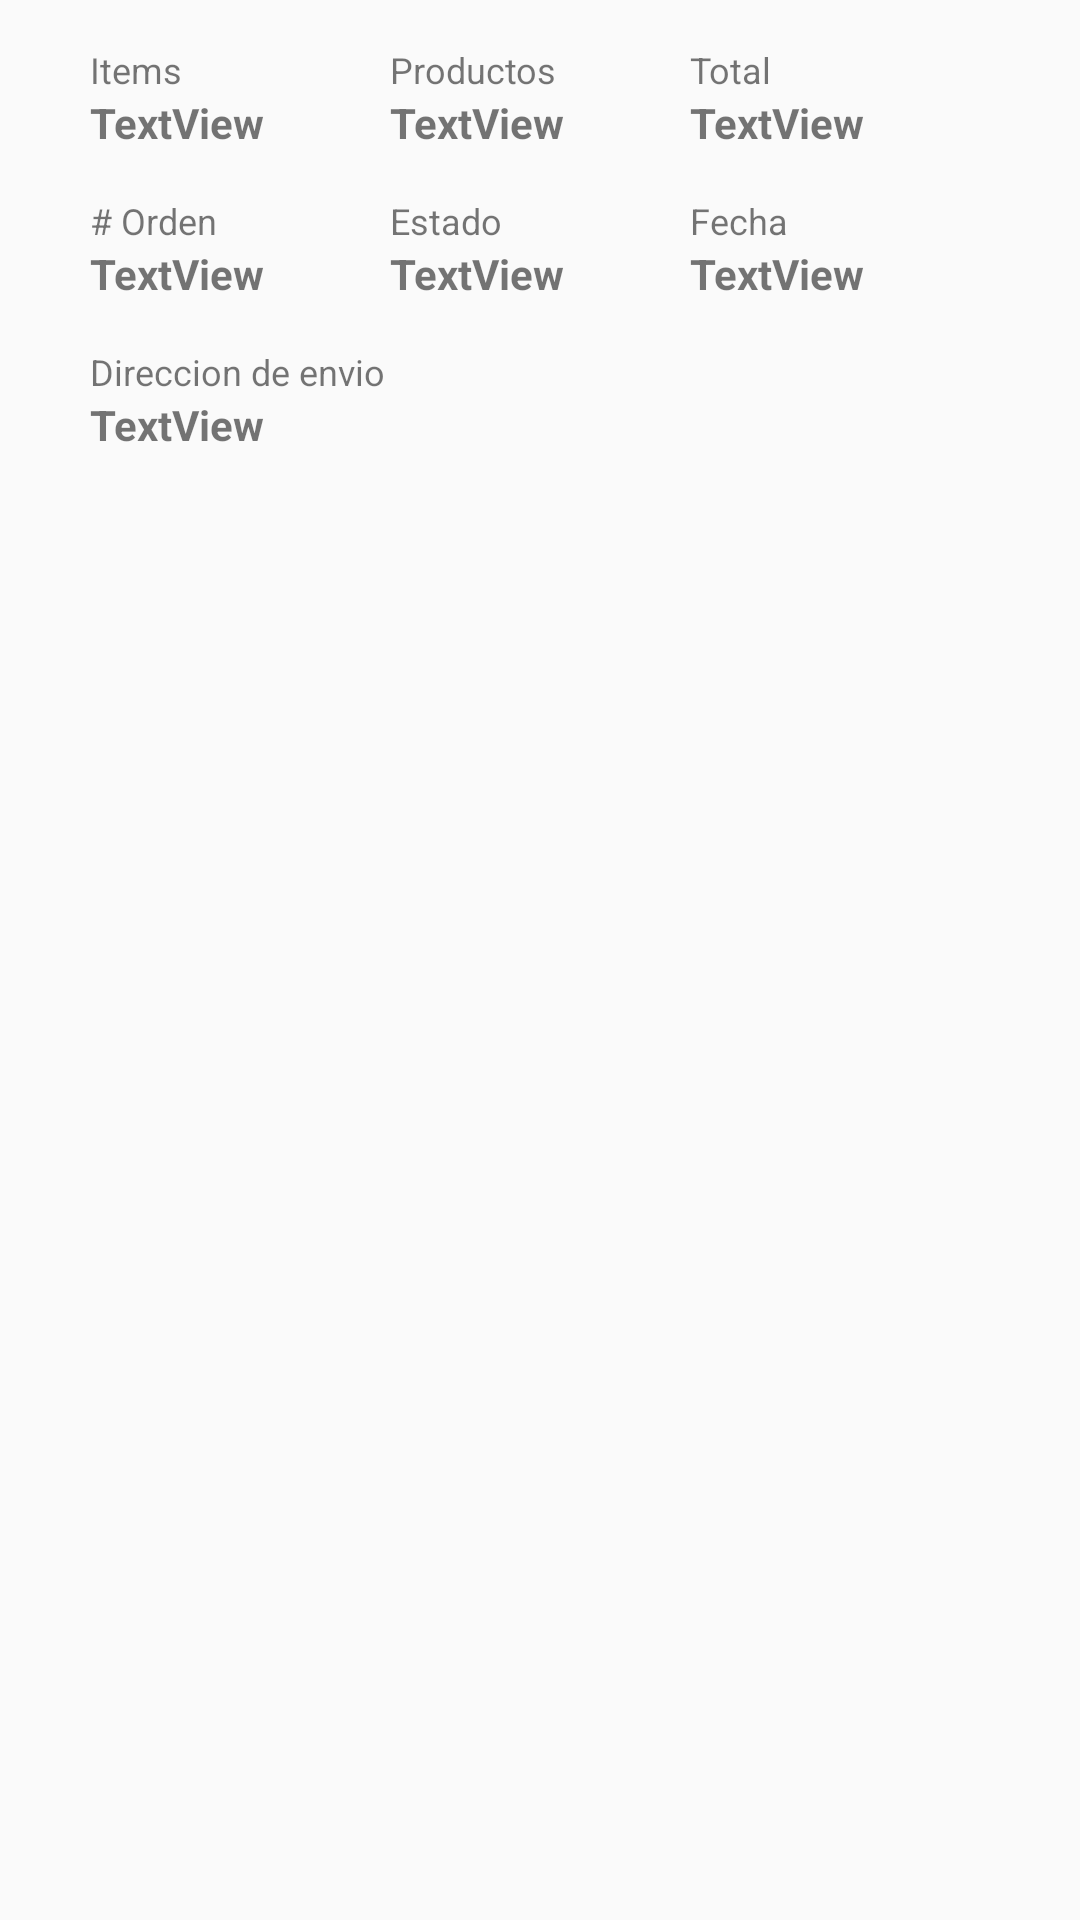

This screen was rendered from an Android layout file. Write that file and the resources it references.
<!-- AndroidManifest.xml: application theme AppTheme -->
<!-- res/layout/activity_lista_factura_productos.xml -->
<?xml version="1.0" encoding="utf-8"?>
<LinearLayout xmlns:android="http://schemas.android.com/apk/res/android"
    xmlns:app="http://schemas.android.com/apk/res-auto"
    xmlns:tools="http://schemas.android.com/tools"
    android:layout_width="match_parent"
    android:layout_height="match_parent"
    android:orientation="vertical"
    tools:context=".ListaFacturaProductos">

    <LinearLayout
        android:layout_width="match_parent"
        android:layout_height="220dp"
        android:orientation="vertical">

        <LinearLayout
            android:layout_width="match_parent"
            android:layout_height="wrap_content"
            android:layout_marginLeft="30dp"
            android:layout_marginTop="15dp"
            android:layout_marginRight="30dp"
            android:layout_marginBottom="15dp"
            android:orientation="horizontal">

            <LinearLayout
                android:layout_width="100dp"
                android:layout_height="match_parent"
                android:orientation="vertical">

                <TextView
                    android:id="@+id/textView25"
                    android:layout_width="match_parent"
                    android:layout_height="wrap_content"
                    android:text="Items"
                    android:textSize="12sp" />

                <TextView
                    android:id="@+id/LFItems"
                    android:layout_width="match_parent"
                    android:layout_height="wrap_content"
                    android:text="TextView"
                    android:textStyle="bold" />
            </LinearLayout>

            <LinearLayout
                android:layout_width="100dp"
                android:layout_height="match_parent"
                android:orientation="vertical">

                <TextView
                    android:id="@+id/textView31"
                    android:layout_width="match_parent"
                    android:layout_height="wrap_content"
                    android:text="Productos"
                    android:textSize="12sp" />

                <TextView
                    android:id="@+id/LFProductos"
                    android:layout_width="match_parent"
                    android:layout_height="wrap_content"
                    android:text="TextView"
                    android:textStyle="bold" />
            </LinearLayout>

            <LinearLayout
                android:layout_width="match_parent"
                android:layout_height="match_parent"
                android:orientation="vertical">

                <TextView
                    android:id="@+id/textView33"
                    android:layout_width="match_parent"
                    android:layout_height="wrap_content"
                    android:text="Total"
                    android:textSize="12sp" />

                <TextView
                    android:id="@+id/LFTotal"
                    android:layout_width="match_parent"
                    android:layout_height="wrap_content"
                    android:text="TextView"
                    android:textStyle="bold" />
            </LinearLayout>
        </LinearLayout>

        <LinearLayout
            android:layout_width="match_parent"
            android:layout_height="wrap_content"
            android:layout_marginLeft="30dp"
            android:layout_marginRight="30dp"
            android:layout_marginBottom="15dp"
            android:orientation="horizontal">

            <LinearLayout
                android:layout_width="100dp"
                android:layout_height="match_parent"
                android:orientation="vertical">

                <TextView
                    android:id="@+id/textView35"
                    android:layout_width="match_parent"
                    android:layout_height="wrap_content"
                    android:text="# Orden"
                    android:textSize="12sp" />

                <TextView
                    android:id="@+id/LFNumeroOrden"
                    android:layout_width="match_parent"
                    android:layout_height="wrap_content"
                    android:text="TextView"
                    android:textStyle="bold" />
            </LinearLayout>

            <LinearLayout
                android:layout_width="100dp"
                android:layout_height="match_parent"
                android:orientation="vertical">

                <TextView
                    android:id="@+id/textView37"
                    android:layout_width="match_parent"
                    android:layout_height="wrap_content"
                    android:text="Estado"
                    android:textSize="12sp" />

                <TextView
                    android:id="@+id/LFEstado"
                    android:layout_width="match_parent"
                    android:layout_height="wrap_content"
                    android:text="TextView"
                    android:textStyle="bold" />
            </LinearLayout>

            <LinearLayout
                android:layout_width="match_parent"
                android:layout_height="match_parent"
                android:orientation="vertical">

                <TextView
                    android:id="@+id/textView39"
                    android:layout_width="match_parent"
                    android:layout_height="wrap_content"
                    android:text="Fecha"
                    android:textSize="12sp" />

                <TextView
                    android:id="@+id/LFFecha"
                    android:layout_width="match_parent"
                    android:layout_height="wrap_content"
                    android:text="TextView"
                    android:textStyle="bold" />
            </LinearLayout>
        </LinearLayout>

        <TextView
            android:id="@+id/textView41"
            android:layout_width="match_parent"
            android:layout_height="wrap_content"
            android:layout_marginLeft="30dp"
            android:layout_marginRight="30dp"
            android:text="Direccion de envio"
            android:textSize="12sp" />

        <TextView
            android:id="@+id/LFDireccion"
            android:layout_width="match_parent"
            android:layout_height="wrap_content"
            android:layout_marginLeft="30dp"
            android:layout_marginRight="30dp"
            android:text="TextView"
            android:textStyle="bold" />

    </LinearLayout>

    <androidx.recyclerview.widget.RecyclerView
        android:id="@+id/ListaFacturaProd"
        android:layout_width="match_parent"
        android:layout_height="match_parent">

    </androidx.recyclerview.widget.RecyclerView>

</LinearLayout>
<!-- resources referenced by this layout -->
<resources>
  <style name="AppTheme" parent="Theme.AppCompat.Light.DarkActionBar">
          
          <item name="colorPrimary">#500750</item>
          <item name="colorPrimaryDark">#500750</item>
          <item name="colorAccent">#500750</item>
      </style>
</resources>
